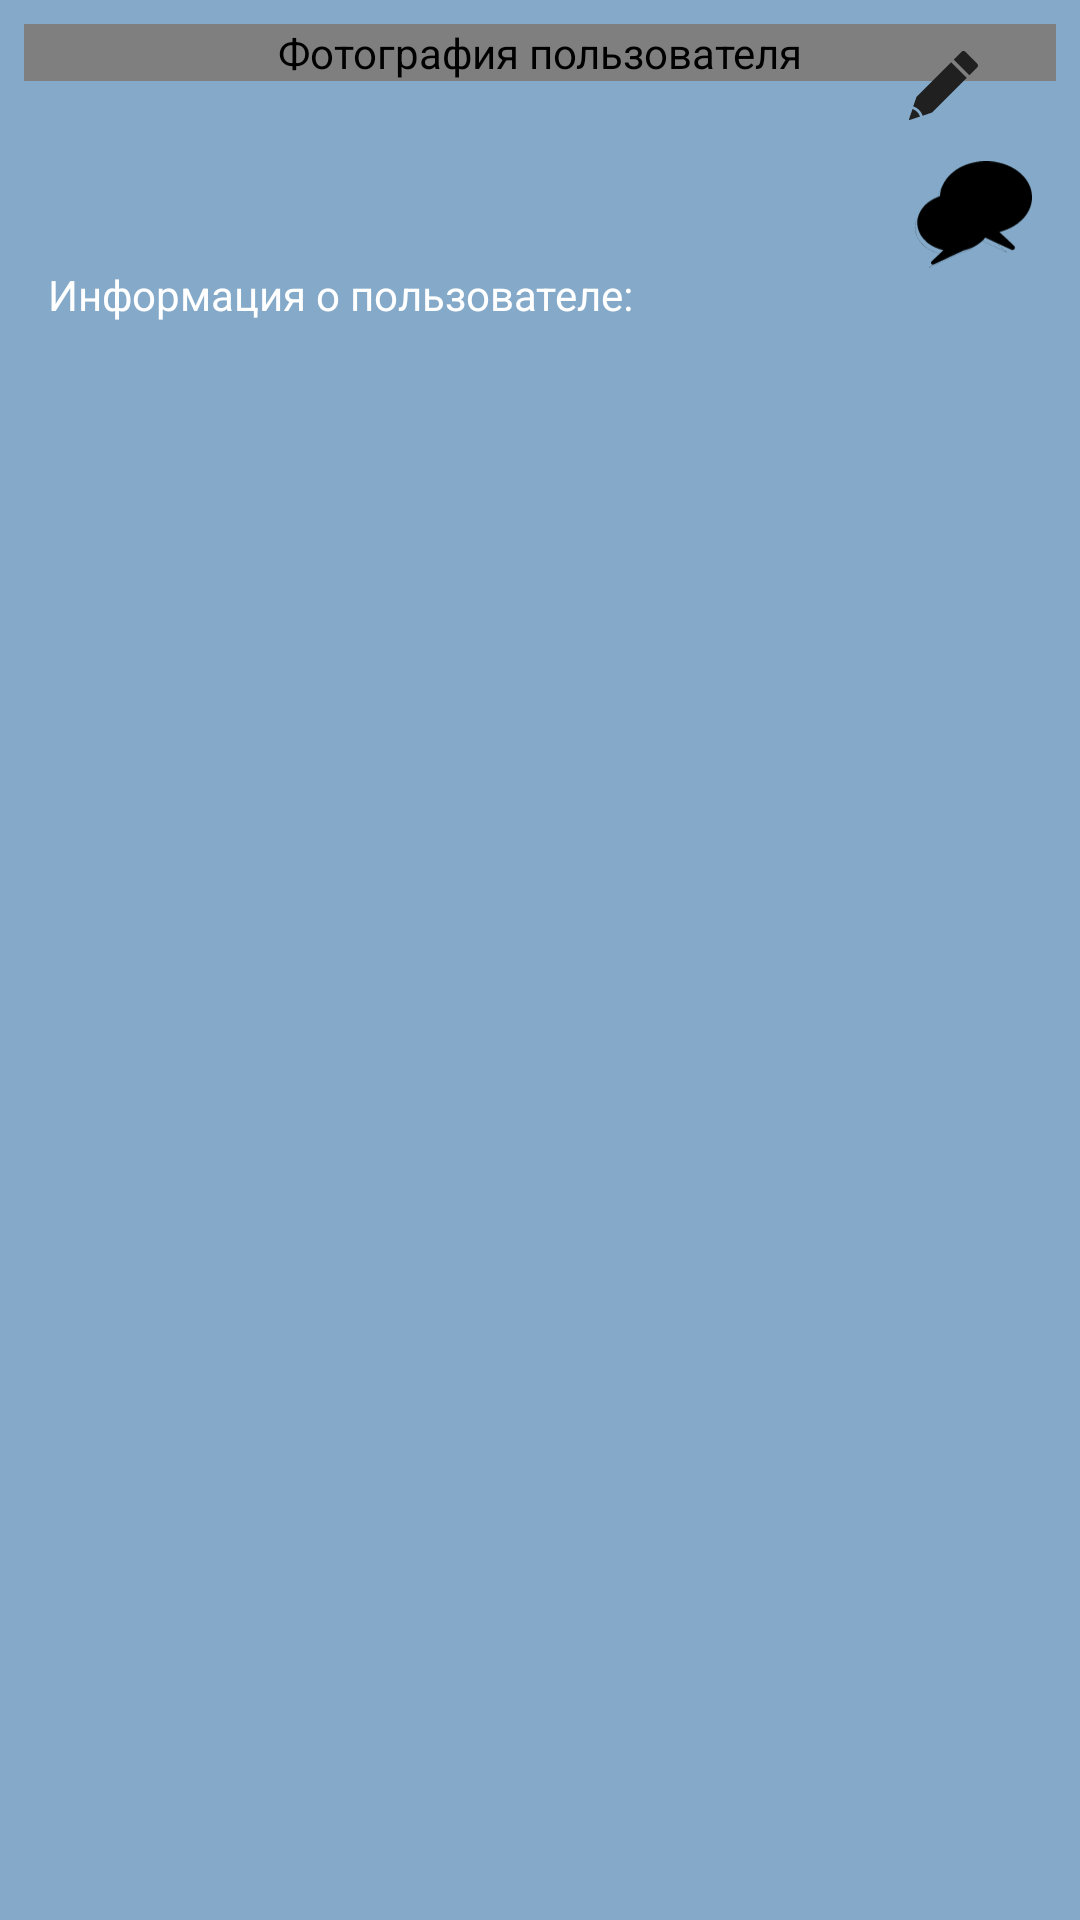

Layout XML and referenced resources for this Android screen:
<!-- AndroidManifest.xml: application theme Theme.MessengerKotlin -->
<!-- res/layout/activity_user_info.xml -->
<?xml version="1.0" encoding="utf-8"?>
<androidx.core.widget.NestedScrollView xmlns:android="http://schemas.android.com/apk/res/android"
    xmlns:app="http://schemas.android.com/apk/res-auto"
    xmlns:tools="http://schemas.android.com/tools"
    android:id="@+id/main"
    android:layout_width="match_parent"
    android:layout_height="match_parent"
    android:background="@color/background"
    tools:context=".UserInfoActivity">

    <androidx.constraintlayout.widget.ConstraintLayout
        android:id="@+id/constraintLayout"
        android:layout_width="match_parent"
        android:layout_height="wrap_content">


        <ProgressBar
            android:id="@+id/progressBar"
            android:layout_width="wrap_content"
            android:layout_height="wrap_content"
            app:layout_constraintTop_toTopOf="@id/constraintLayout"
            app:layout_constraintEnd_toEndOf="@id/constraintLayout"
            app:layout_constraintBottom_toBottomOf="@id/constraintLayout"
            app:layout_constraintStart_toStartOf="@id/constraintLayout"
            android:visibility="invisible"/>

        <com.github.siyamed.shapeimageview.mask.PorterShapeImageView
            android:id="@+id/imageViewUserPhoto"
            android:layout_width="match_parent"
            android:layout_height="wrap_content"
            android:layout_margin="8dp"
            android:adjustViewBounds="true"
            android:contentDescription="@string/user_photo"
            android:maxHeight="400dp"
            app:layout_constraintBottom_toTopOf="@+id/imageViewSendMessage"
            app:layout_constraintEnd_toEndOf="parent"
            app:layout_constraintStart_toStartOf="parent"
            app:layout_constraintTop_toTopOf="parent"
            app:siShape="@drawable/shape_rounded_rectangle_user_photo_template"
            app:siSquare="true"
            app:srcCompat="@drawable/colt_bg_logo" />


        <ImageView
            android:id="@+id/imageViewUserStatus"
            android:layout_width="17dp"
            android:layout_height="17dp"
            android:layout_margin="16dp"
            android:layout_marginTop="25dp"
            android:layout_marginEnd="52dp"
            app:layout_constraintEnd_toEndOf="parent"
            app:layout_constraintTop_toTopOf="parent"
            tools:background="@drawable/circle_green_online" />

        <ImageView
            android:id="@+id/imageViewSendMessage"
            android:layout_width="39dp"
            android:layout_height="41dp"
            android:layout_margin="16dp"
            android:contentDescription="@string/send_message_to_this_user"
            app:layout_constraintBottom_toBottomOf="@+id/imageViewUserPhoto"
            app:layout_constraintEnd_toEndOf="parent"
            app:layout_constraintTop_toBottomOf="@+id/imageViewUserPhoto"
            app:srcCompat="@drawable/write_message" />

        <TextView
            android:id="@+id/textViewUserName"
            android:layout_width="wrap_content"
            android:layout_height="wrap_content"
            android:layout_margin="8dp"
            android:padding="8dp"
            android:textColor="@android:color/background_dark"
            android:textSize="16sp"
            android:textStyle="bold"
            app:layout_constraintEnd_toStartOf="@+id/textViewUserSurname"
            app:layout_constraintStart_toStartOf="parent"
            app:layout_constraintTop_toBottomOf="@+id/imageViewUserPhoto"
            tools:text="Имя" />

        <TextView
            android:id="@+id/textViewUserSurname"
            android:layout_width="wrap_content"
            android:layout_height="wrap_content"
            android:layout_margin="8dp"
            android:paddingTop="8dp"
            android:paddingEnd="8dp"
            android:paddingBottom="8dp"
            android:textColor="@android:color/background_dark"
            android:textSize="16sp"
            android:textStyle="bold"
            app:layout_constraintStart_toEndOf="@+id/textViewUserName"
            app:layout_constraintTop_toBottomOf="@+id/imageViewUserPhoto"
            tools:text="Фамилия" />

        <TextView
            android:id="@+id/textViewUserAge"
            android:layout_width="wrap_content"
            android:layout_height="wrap_content"
            android:layout_margin="8dp"
            android:paddingTop="8dp"
            android:paddingEnd="8dp"
            android:paddingBottom="8dp"
            android:textColor="@android:color/background_dark"
            android:textSize="16sp"
            android:textStyle="bold"
            app:layout_constraintStart_toEndOf="@+id/textViewUserSurname"
            app:layout_constraintTop_toBottomOf="@+id/imageViewUserPhoto"
            tools:text="30" />

        <TextView
            android:id="@+id/textViewUserInfo"
            android:layout_width="match_parent"
            android:layout_height="wrap_content"
            android:layout_marginStart="8dp"
            android:layout_marginEnd="8dp"
            android:paddingStart="8dp"
            android:paddingEnd="8dp"
            android:textSize="16sp"
            app:layout_constraintEnd_toEndOf="parent"
            app:layout_constraintStart_toStartOf="parent"
            app:layout_constraintTop_toBottomOf="@+id/textView"
            tools:text="Съешь ещё этих мягких французских булок, да выпей же чаю. Эй, жлоб! Где туз? Прячь юных съёмщиц в шкаф" />

        <ImageView
            android:id="@+id/imageViewToYourProfile"
            android:layout_width="25dp"
            android:layout_height="25dp"
            android:layout_marginTop="16dp"
            app:layout_constraintEnd_toStartOf="@+id/imageViewUserStatus"
            app:layout_constraintTop_toTopOf="parent"
            app:srcCompat="@drawable/pencilmono_105944" />

        <androidx.recyclerview.widget.RecyclerView
            android:id="@+id/recycleViewUserPhoto"
            android:layout_width="match_parent"
            android:layout_height="match_parent"
            android:layout_margin="8dp"
            app:layout_constraintEnd_toEndOf="parent"
            app:layout_constraintStart_toStartOf="parent"
            app:layout_constraintTop_toBottomOf="@+id/textViewUserInfo" />

        <TextView
            android:id="@+id/textView"
            android:layout_width="wrap_content"
            android:layout_height="wrap_content"
            android:layout_margin="8dp"
            android:padding="8dp"
            android:text="Информация о пользователе:"
            android:textColor="@color/cardview_light_background"
            android:textSize="14sp"
            app:layout_constraintStart_toStartOf="parent"
            app:layout_constraintTop_toBottomOf="@+id/textViewUserSurname" />

    </androidx.constraintlayout.widget.ConstraintLayout>
</androidx.core.widget.NestedScrollView>
<!-- resources referenced by this layout -->
<resources>
  <color name="background">#800F5E93</color>
  <!-- drawable colt_bg_logo: vector/xml drawable (drawable, 5548 chars, omitted) -->
  <!-- drawable pencilmono_105944 (drawable) -->
  <vector xmlns:android="http://schemas.android.com/apk/res/android"
      android:width="52dp"
      android:height="52dp"
      android:viewportWidth="500"
      android:viewportHeight="500">
    <path
        android:pathData="M300,95l105,105 -231,230 0,0 -63,22c-5,-15 -13,-28 -24,-39 -11,-11 -24,-19 -39,-24l22,-63 0,0 0,0 230,-231zM93,457l-66,22c-5,2 -8,-1 -6,-6l22,-66c11,4 22,10 31,19 9,9 15,20 19,31zM474,104l-78,-79c-7,-7 -19,-7 -26,0l-52,53 104,104 52,-52c8,-7 8,-19 0,-26zM313,143c5,5 5,13 0,18l-182,182c-5,5 -13,5 -18,0 -5,-5 -5,-12 0,-17l183,-183c5,-5 12,-5 17,0zM357,187c5,5 5,12 0,17l-183,183c-5,5 -13,5 -17,0 -5,-5 -5,-13 0,-18l182,-182c5,-5 13,-5 18,0z"
        android:fillColor="#202020"/>
  </vector>
  <!-- drawable write_message: vector/xml drawable (drawable, 27728 chars, omitted) -->
  <string name="send_message_to_this_user">Отправить сообщение пользователю</string>
  <string name="user_photo">Фотография пользователя</string>
  <style name="Theme.MessengerKotlin" parent="Base.Theme.MessengerKotlin" />
  <style name="Base.Theme.MessengerKotlin" parent="Theme.Material3.DayNight">
          
          
      </style>
</resources>
